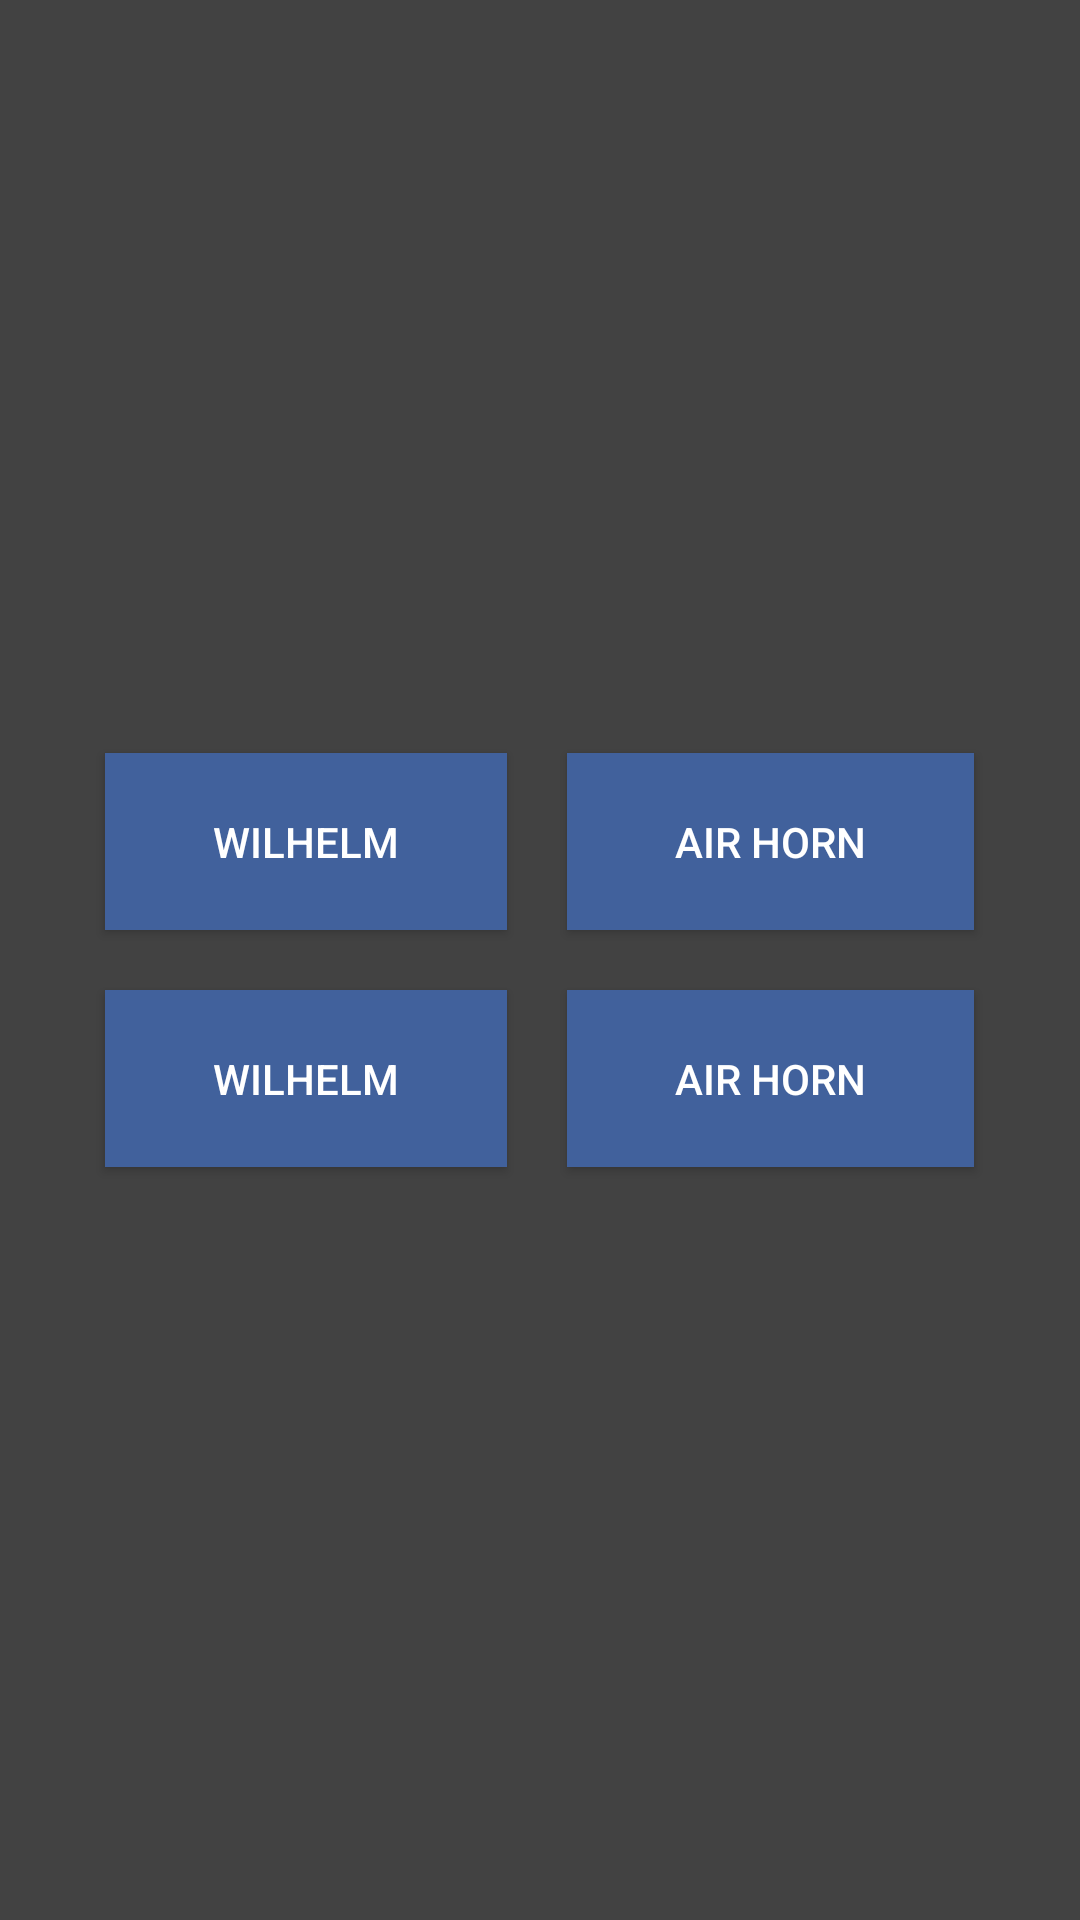

Reconstruct the res/layout file that produces this screen, plus the resources it refers to.
<!-- AndroidManifest.xml: activity theme AppTheme.NoActionBar -->
<!-- res/layout/activity_main.xml -->
<?xml version="1.0" encoding="utf-8"?>
<androidx.constraintlayout.widget.ConstraintLayout xmlns:android="http://schemas.android.com/apk/res/android"
    xmlns:app="http://schemas.android.com/apk/res-auto"
    xmlns:tools="http://schemas.android.com/tools"
    android:background="@color/cardview_dark_background"
    android:layout_width="match_parent"
    android:layout_height="match_parent"
    tools:context=".MainActivity">
    <TableLayout
        android:id="@+id/ll_main_layout"
        android:layout_width="match_parent"
        android:layout_height="match_parent"
        android:gravity="center"
        android:orientation="vertical"
        android:padding="25dp"

        android:stretchColumns="*">

            <TableRow>

                <Button
                    android:id="@+id/btnWilhelm"
                    android:layout_width="wrap_content"
                    android:layout_height="wrap_content"
                    android:layout_column="0"
                    android:background="@color/colorPrimary"
                    android:padding="20dp"
                    android:layout_margin="10dp"
                    android:text="Wilhelm"
                    android:textColor="#ffffff" />

                <Button
                    android:id="@+id/btn_click_me"
                    android:layout_width="wrap_content"
                    android:layout_height="wrap_content"
                    android:layout_column="0"
                    android:background="@color/colorPrimary"
                    android:padding="20dp"
                    android:layout_margin="10dp"
                    android:text="Air Horn"
                    android:textColor="#ffffff" />
            </TableRow>

            <TableRow>
                <Button
                    android:id="@+id/btnSound3"
                    android:layout_width="wrap_content"
                    android:layout_height="wrap_content"
                    android:layout_column="0"
                    android:background="@color/colorPrimary"
                    android:padding="20dp"
                    android:layout_margin="10dp"
                    android:text="Wilhelm"
                    android:textColor="#ffffff" />

                <Button
                    android:id="@+id/btnSound4"
                    android:layout_width="wrap_content"
                    android:layout_height="wrap_content"
                    android:layout_column="0"
                    android:background="@color/colorPrimary"
                    android:padding="20dp"
                    android:layout_margin="10dp"
                    android:text="Air Horn"
                    android:textColor="#ffffff" />
            </TableRow>

        </TableLayout>
</androidx.constraintlayout.widget.ConstraintLayout>
<!-- resources referenced by this layout -->
<resources>
  <color name="colorPrimary">#41619c</color>
  <style name="AppTheme.NoActionBar">
          <item name="windowActionBar">false</item>
          <item name="windowNoTitle">true</item>
      </style>
</resources>
